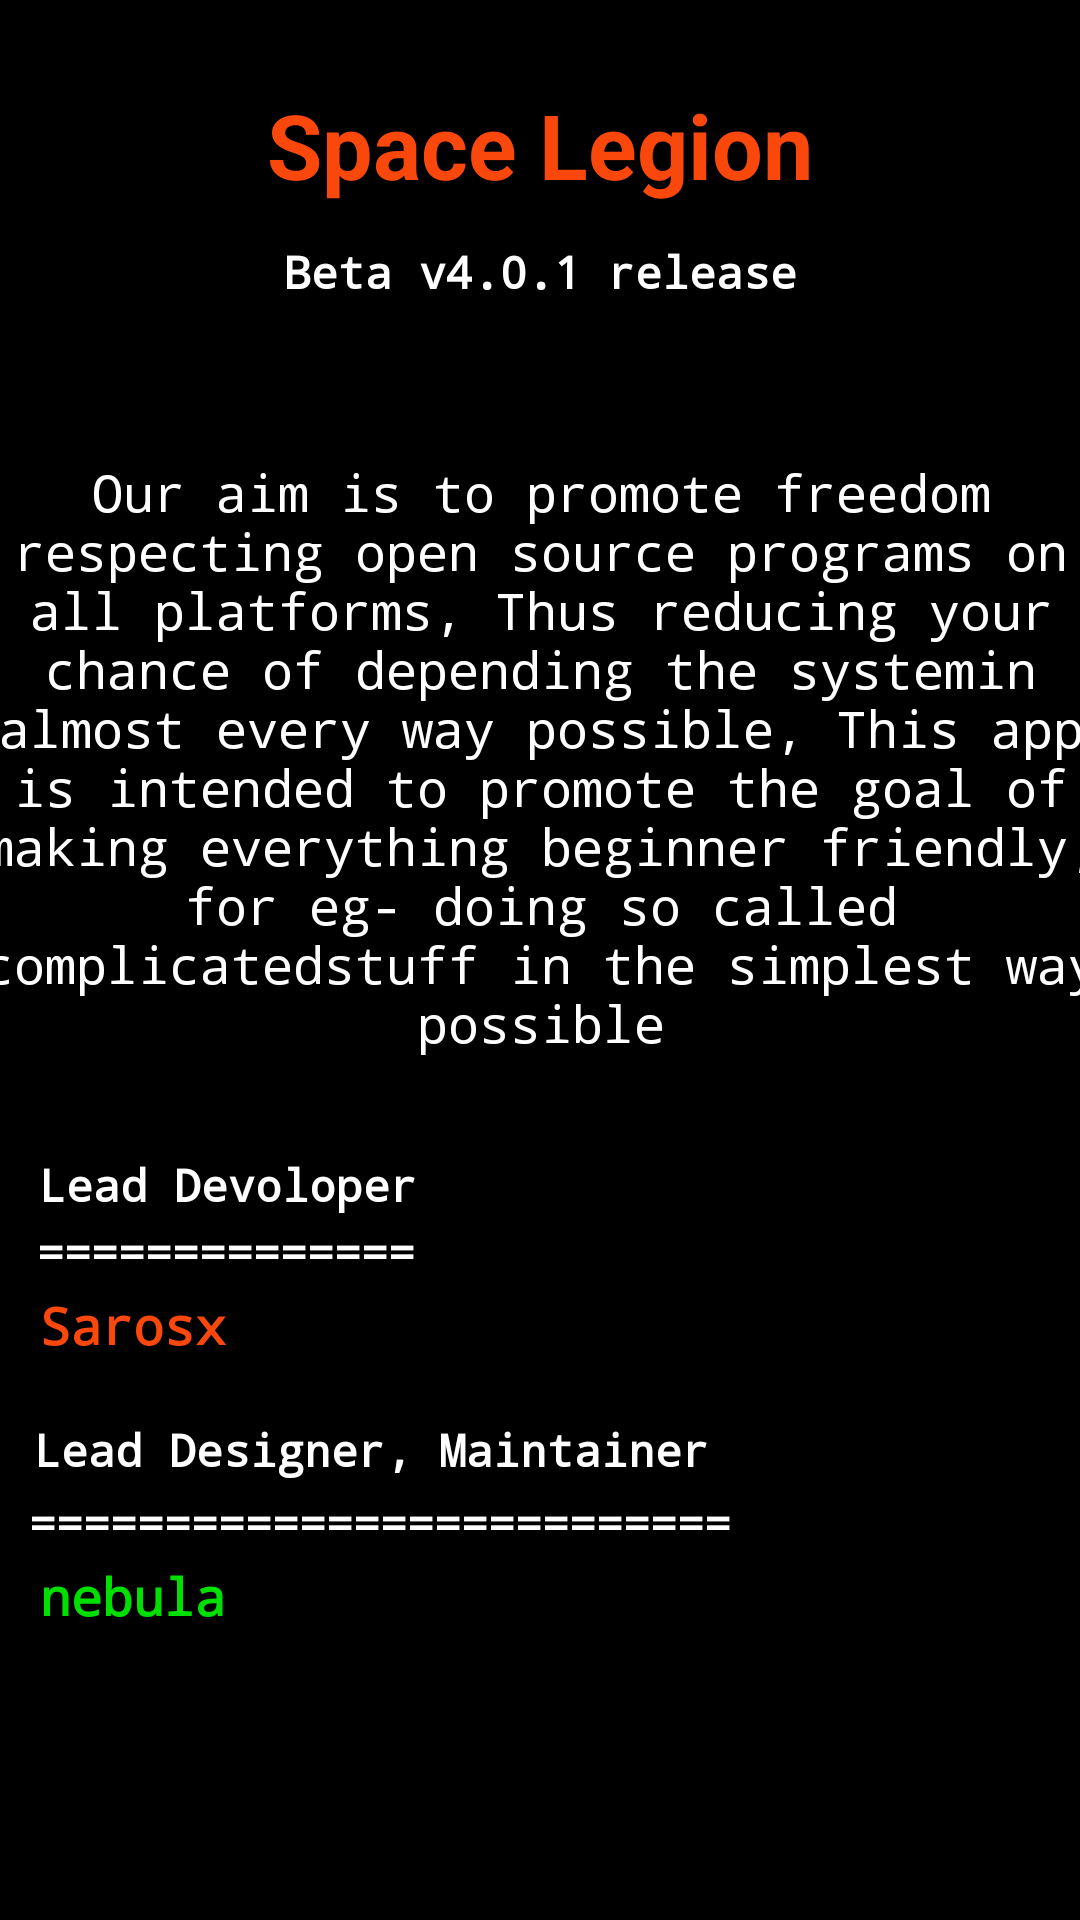

Here is an Android app screen rendered from its layout file. Give the layout XML and the strings, colors and styles it references.
<!-- AndroidManifest.xml: application theme Theme.example -->
<!-- res/layout/activity_about.xml -->
<?xml version="1.0" encoding="utf-8"?>
<androidx.constraintlayout.widget.ConstraintLayout xmlns:android="http://schemas.android.com/apk/res/android"
    xmlns:app="http://schemas.android.com/apk/res-auto"
    xmlns:tools="http://schemas.android.com/tools"
    android:layout_width="match_parent"
    android:layout_height="match_parent"
    android:background="@color/black"
    tools:context=".About"
    tools:ignore="ExtraText">

    <TextView
        android:id="@+id/header"
        android:layout_width="wrap_content"
        android:layout_height="wrap_content"
        android:layout_marginTop="28dp"
        android:text="@string/space_legion"
        android:textColor="@color/orange"
        android:textSize="30sp"
        android:textStyle="bold"
        app:layout_constraintEnd_toEndOf="parent"
        app:layout_constraintStart_toStartOf="parent"
        app:layout_constraintTop_toTopOf="parent" />

    <TextView
        android:id="@+id/release_version"
        android:layout_width="wrap_content"
        android:layout_height="wrap_content"
        android:layout_marginTop="12dp"
        android:fontFamily="monospace"
        android:text="@string/release_version"
        android:textColor="@color/white"
        android:textSize="15sp"
        android:textStyle="bold"
        app:layout_constraintEnd_toEndOf="parent"
        app:layout_constraintStart_toStartOf="parent"
        app:layout_constraintTop_toBottomOf="@+id/header" />

    <TextView
        android:id="@+id/textView4"
        android:layout_width="380dp"
        android:layout_height="244dp"
        android:layout_marginTop="30dp"
        android:text="@string/about_motto"
        android:textColor="@color/white"
        android:fontFamily="monospace"
        android:textSize="17sp"
        android:gravity="center"
        app:layout_constraintEnd_toEndOf="parent"
        app:layout_constraintStart_toStartOf="parent"
        app:layout_constraintTop_toBottomOf="@+id/release_version" />

    <TextView
        android:id="@+id/textView5"
        android:layout_width="wrap_content"
        android:layout_height="wrap_content"
        android:layout_marginTop="10dp"
        android:fontFamily="monospace"
        android:text="@string/lead_devoloper"
        android:textColor="@color/white"
        android:textSize="15sp"
        android:textStyle="bold"
        app:layout_constraintEnd_toEndOf="parent"
        app:layout_constraintHorizontal_bias="0.055"
        app:layout_constraintStart_toStartOf="parent"
        app:layout_constraintTop_toBottomOf="@+id/textView4" />

    <TextView
        android:id="@+id/textView6"
        android:layout_width="wrap_content"
        android:layout_height="wrap_content"
        android:layout_marginTop="2dp"
        android:fontFamily="monospace"
        android:text="@string/underline1"
        android:textColor="@color/white"
        android:textSize="15sp"
        android:textStyle="bold"
        app:layout_constraintEnd_toEndOf="parent"
        app:layout_constraintHorizontal_bias="0.053"
        app:layout_constraintStart_toStartOf="parent"
        app:layout_constraintTop_toBottomOf="@+id/textView5" />

    <TextView
        android:id="@+id/lead_dev"
        android:layout_width="wrap_content"
        android:layout_height="wrap_content"
        android:layout_marginTop="3dp"
        android:fontFamily="monospace"
        android:text="@string/sarosx"
        android:textColor="@color/orange"
        android:textSize="17sp"
        android:textStyle="bold"
        app:layout_constraintEnd_toEndOf="parent"
        app:layout_constraintHorizontal_bias="0.045"
        app:layout_constraintStart_toStartOf="parent"
        app:layout_constraintTop_toBottomOf="@+id/textView6" />

    <TextView
        android:id="@+id/textView8"
        android:layout_width="wrap_content"
        android:layout_height="wrap_content"
        android:layout_marginTop="20dp"
        android:fontFamily="monospace"
        android:text="@string/lead_designer_maintainer"
        android:textColor="@color/white"
        android:textSize="15sp"
        android:textStyle="bold"
        app:layout_constraintEnd_toEndOf="parent"
        app:layout_constraintHorizontal_bias="0.083"
        app:layout_constraintStart_toStartOf="parent"
        app:layout_constraintTop_toBottomOf="@+id/lead_dev" />

    <TextView
        android:id="@+id/textView9"
        android:layout_width="wrap_content"
        android:layout_height="wrap_content"
        android:layout_marginTop="4dp"
        android:fontFamily="monospace"
        android:text="@string/underline2"
        android:textColor="@color/white"
        android:textSize="15sp"
        android:textStyle="bold"
        app:layout_constraintEnd_toEndOf="parent"
        app:layout_constraintHorizontal_bias="0.076"
        app:layout_constraintStart_toStartOf="parent"
        app:layout_constraintTop_toBottomOf="@+id/textView8" />

    <TextView
        android:id="@+id/maintainer_desginer"
        android:layout_width="wrap_content"
        android:layout_height="wrap_content"
        android:layout_marginTop="3dp"
        android:fontFamily="monospace"
        android:text="@string/nebula"
        android:textColor="@color/green"
        android:textSize="17sp"
        android:textStyle="bold"
        app:layout_constraintEnd_toEndOf="parent"
        app:layout_constraintHorizontal_bias="0.045"
        app:layout_constraintStart_toStartOf="parent"
        app:layout_constraintTop_toBottomOf="@+id/textView9" />

</androidx.constraintlayout.widget.ConstraintLayout>
<!-- resources referenced by this layout -->
<resources>
  <color name="black">#FF000000</color>
  <color name="green">#01DF01</color>
  <color name="orange">#FA480C</color>
  <color name="white">#FFFFFFFF</color>
  <string name="about_motto">Our aim is to promote freedom respecting open source programs on all platforms, Thus reducing your chance of depending the "system" in almost every way possible, This app is intended to promote the goal of making everything beginner friendly, for eg- doing so called "complicated" stuff in the simplest way possible</string>
  <string name="lead_designer_maintainer">Lead Designer, Maintainer</string>
  <string name="lead_devoloper">Lead Devoloper</string>
  <string name="nebula">nebula</string>
  <string name="release_version">Beta v4.0.1 release</string>
  <string name="sarosx">Sarosx</string>
  <string name="space_legion">Space Legion</string>
  <string name="underline1">==============</string>
  <string name="underline2">==========================</string>
  <style name="Theme.example" parent="Theme.AppCompat.Light.NoActionBar">
          
          <item name="colorPrimary">@color/orange</item>
          <item name="colorPrimaryVariant">@color/orange</item>
          <item name="colorOnPrimary">@color/white</item>
          
          <item name="colorSecondary">@color/grey</item>
          <item name="colorSecondaryVariant">@color/grey</item>
          <item name="colorOnSecondary">@color/black</item>
          
          <item name="android:statusBarColor" tools:targetApi="l">?attr/colorOnSecondary</item>
          
      </style>
  <color name="grey">#282828</color>
</resources>
